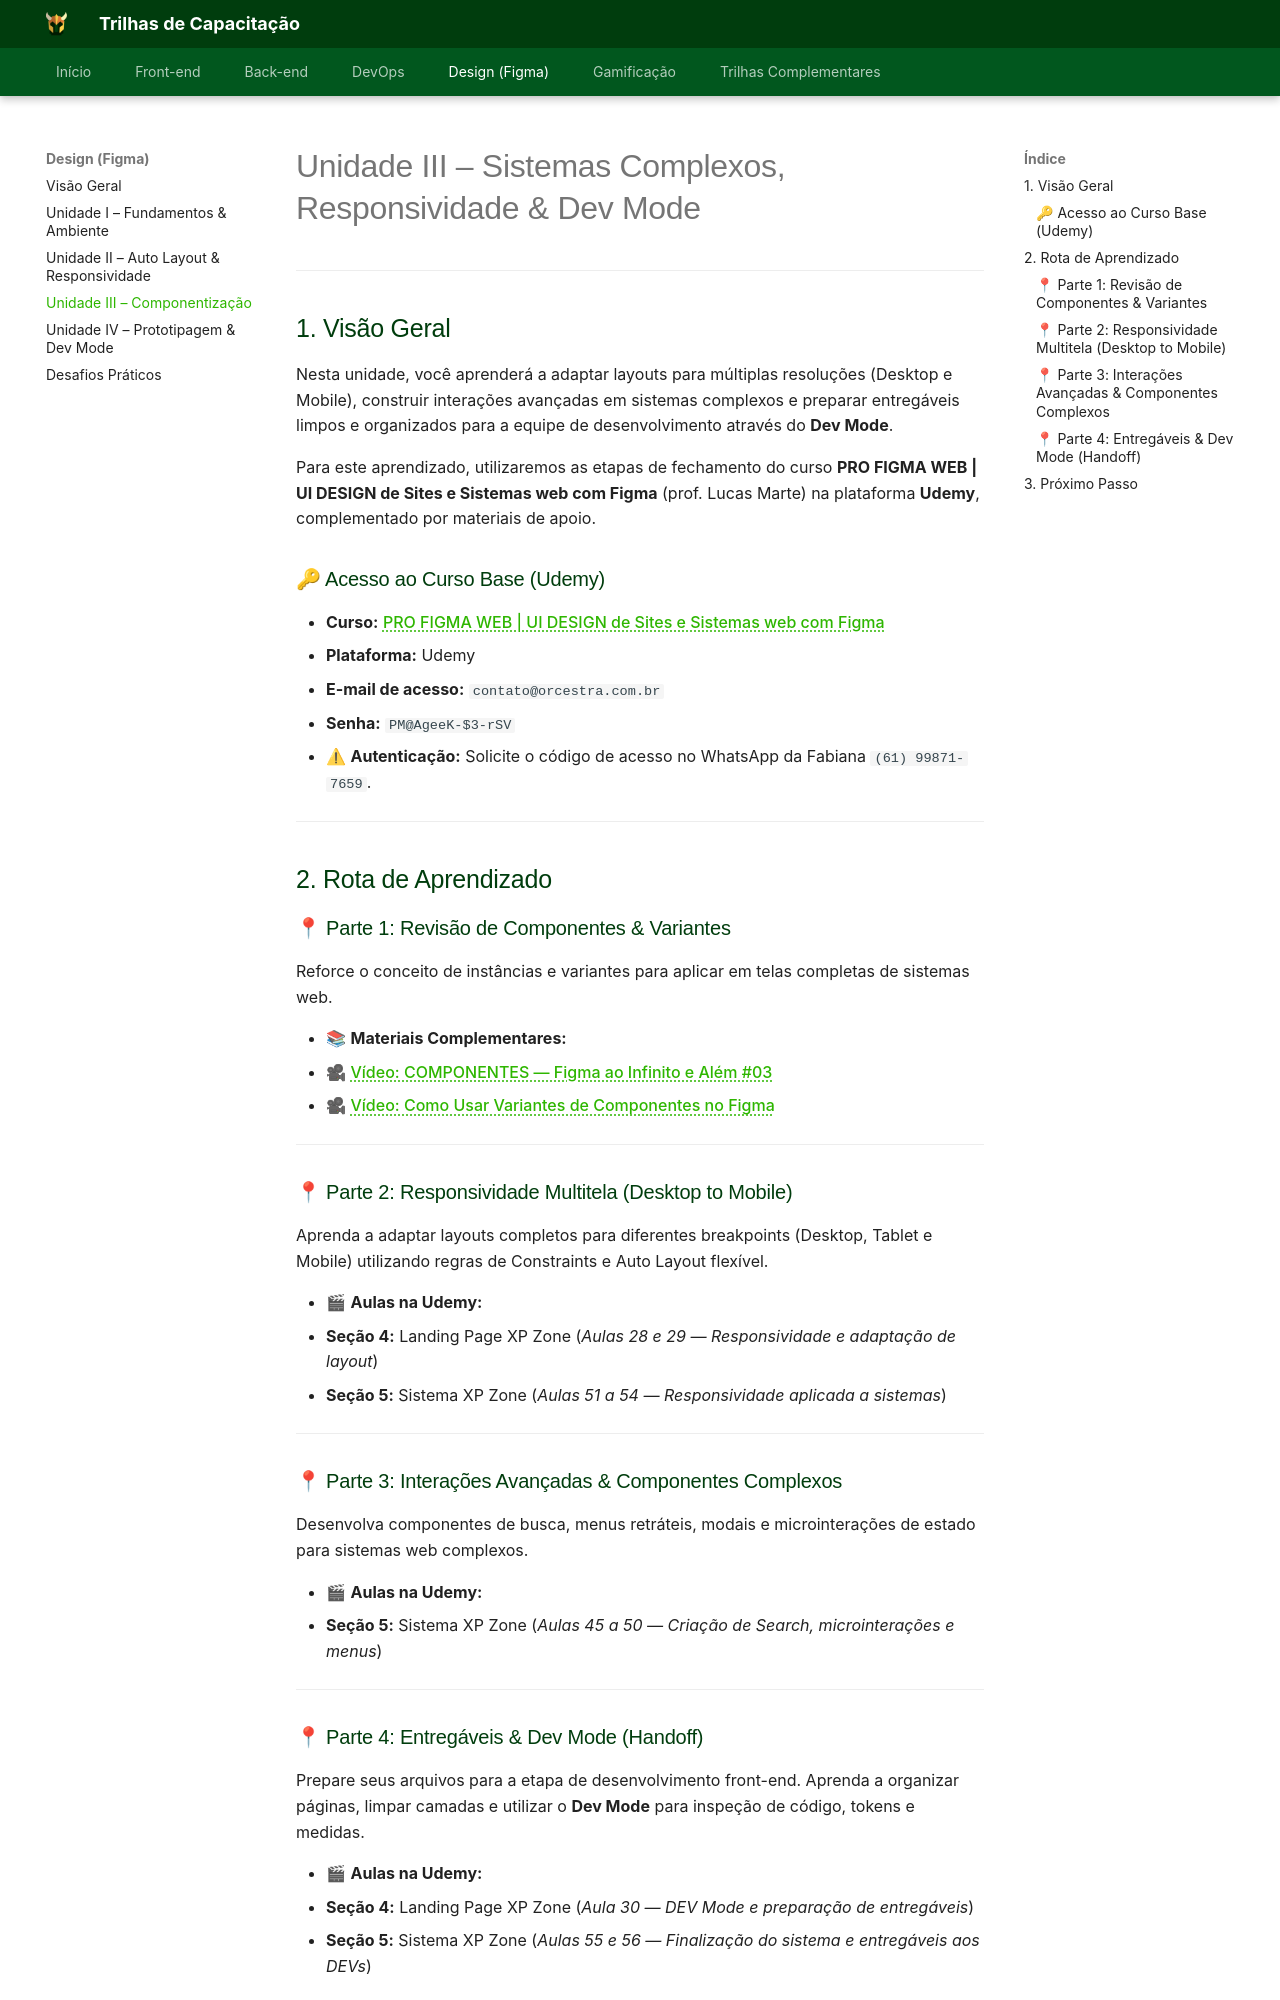

repository: Orcestra-Trilhas/Trilhas-Orc-estra · page: trilha-figma/unidade-3/index.html · generator: mkdocs

# Unidade III – Sistemas Complexos, Responsividade & Dev Mode

---

## 1. Visão Geral

Nesta unidade, você aprenderá a adaptar layouts para múltiplas resoluções (Desktop e Mobile), construir interações avançadas em sistemas complexos e preparar entregáveis limpos e organizados para a equipe de desenvolvimento através do **Dev Mode**.

Para este aprendizado, utilizaremos as etapas de fechamento do curso **PRO FIGMA WEB | UI DESIGN de Sites e Sistemas web com Figma** (prof. Lucas Marte) na plataforma **Udemy**, complementado por materiais de apoio.

### 🔑 Acesso ao Curso Base (Udemy)

* **Curso:** [PRO FIGMA WEB | UI DESIGN de Sites e Sistemas web com Figma](https://www.udemy.com/share/109vAq3@CZLKM5zNd0d9dOZMwOHpjakqyFSpdwQzm4C-g4TSX8NTvClcdXlP1CEw6VfwuxHj/)
* **Plataforma:** Udemy 
* **E-mail de acesso:** `contato@orcestra.com.br`
* **Senha:** `PM@AgeeK-$3-rSV`
* ⚠ **Autenticação:** Solicite o código de acesso no WhatsApp da Fabiana `(61) 99871-7659`.
---
## 2. Rota de Aprendizado

### 📍 Parte 1: Revisão de Componentes & Variantes
Reforce o conceito de instâncias e variantes para aplicar em telas completas de sistemas web.

* 📚 **Materiais Complementares:**
  * 🎥 [Vídeo: COMPONENTES — Figma ao Infinito e Além #03](https://youtu.be/svvx-L0krAg?si=y-yGj5e8L3lfj7xi)
  * 🎥 [Vídeo: Como Usar Variantes de Componentes no Figma](https://youtu.be/zt2wl2GaPHw?si=rmHGu3qu7rmo-M04)

---

### 📍 Parte 2: Responsividade Multitela (Desktop to Mobile)
Aprenda a adaptar layouts completos para diferentes breakpoints (Desktop, Tablet e Mobile) utilizando regras de Constraints e Auto Layout flexível.

* 🎬 **Aulas na Udemy:** 
  * **Seção 4:** Landing Page XP Zone (*Aulas 28 e 29 — Responsividade e adaptação de layout*)
  * **Seção 5:** Sistema XP Zone (*Aulas 51 a 54 — Responsividade aplicada a sistemas*)

---

### 📍 Parte 3: Interações Avançadas & Componentes Complexos
Desenvolva componentes de busca, menus retráteis, modais e microinterações de estado para sistemas web complexos.

* 🎬 **Aulas na Udemy:** 
  * **Seção 5:** Sistema XP Zone (*Aulas 45 a 50 — Criação de Search, microinterações e menus*)

---
